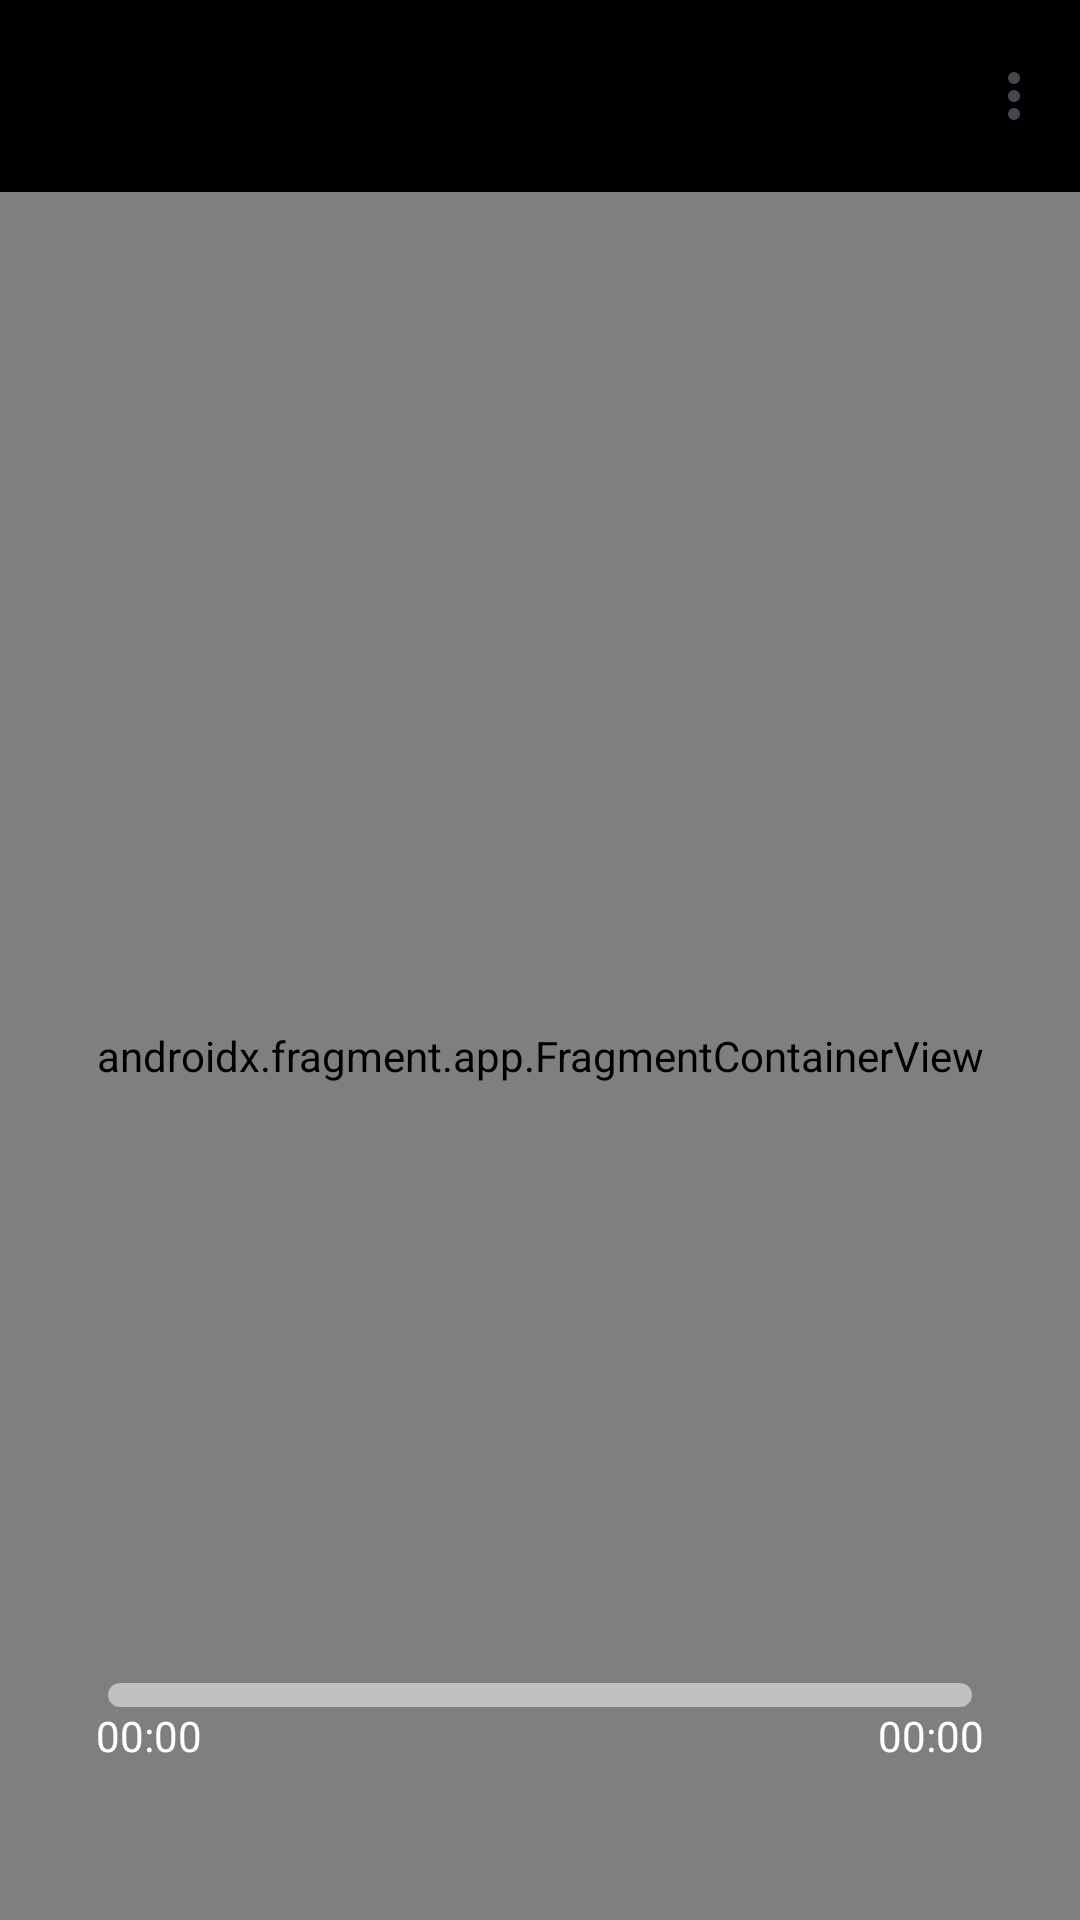

Layout XML and referenced resources for this Android screen:
<!-- AndroidManifest.xml: application theme Theme.GestureRecognizer -->
<!-- res/layout/activity_main.xml -->
<androidx.coordinatorlayout.widget.CoordinatorLayout xmlns:android="http://schemas.android.com/apk/res/android"
    xmlns:app="http://schemas.android.com/apk/res-auto"
    xmlns:tools="http://schemas.android.com/tools"
    android:layout_width="match_parent"
    android:layout_height="match_parent"
    android:background="@android:color/transparent"
    android:fitsSystemWindows="true">

    <com.google.android.material.appbar.AppBarLayout
        android:layout_width="match_parent"
        android:layout_height="wrap_content"
        android:fitsSystemWindows="true">
        <com.google.android.material.appbar.MaterialToolbar
            android:id="@+id/dropdown_menu"
            android:layout_width="match_parent"
            android:layout_height="?attr/actionBarSize"
            app:menu="@menu/dropmenu"
            android:background="@color/color_primary"
            />
    </com.google.android.material.appbar.AppBarLayout>

    <RelativeLayout
        android:layout_width="match_parent"
        android:layout_height="match_parent"
        android:orientation="vertical"
        app:layout_behavior="@string/appbar_scrolling_view_behavior">

        <androidx.fragment.app.FragmentContainerView
            android:id="@+id/fragment_container"
            android:name="androidx.navigation.fragment.NavHostFragment"
            android:layout_width="match_parent"
            android:layout_height="match_parent"
            android:background="@android:color/transparent"
            android:keepScreenOn="true"
            app:defaultNavHost="true"
            app:navGraph="@navigation/nav_graph"
            tools:context=".MainActivity"
            tools:layout="@layout/fragment_camera" />

        <LinearLayout
            android:layout_width="match_parent"
            android:layout_height="wrap_content"
            android:layout_alignParentBottom="true"
            android:layout_marginBottom="32dp"
            android:orientation="vertical"
            android:padding="20dp">

            <SeekBar
                android:id="@+id/musicSeekBar"
                android:layout_width="match_parent"
                android:layout_height="wrap_content"
                android:clickable="false"
                android:focusable="false"
                android:thumb="@null"
                android:progressTint="#BB86FC"
                android:progressBackgroundTint="#80FFFFFF"
                android:progressDrawable="@android:drawable/progress_horizontal"
                android:splitTrack="false" />

            <RelativeLayout
                android:layout_width="match_parent"
                android:layout_height="wrap_content"
                android:paddingHorizontal="12dp">

                <TextView
                    android:id="@+id/currentTime"
                    android:layout_width="wrap_content"
                    android:layout_height="wrap_content"
                    android:text="00:00"
                    android:textColor="#FFFFFF"
                    android:layout_alignParentStart="true" />

                <TextView
                    android:id="@+id/totalTime"
                    android:layout_width="wrap_content"
                    android:layout_height="wrap_content"
                    android:text="00:00"
                    android:textColor="#FFFFFF"
                    android:layout_alignParentEnd="true" />
            </RelativeLayout>
        </LinearLayout>


    </RelativeLayout>


</androidx.coordinatorlayout.widget.CoordinatorLayout>
<!-- res/layout/fragment_camera.xml (included above) -->
<?xml version="1.0" encoding="utf-8"?>
<androidx.coordinatorlayout.widget.CoordinatorLayout xmlns:android="http://schemas.android.com/apk/res/android"
    xmlns:app="http://schemas.android.com/apk/res-auto"
    android:id="@+id/camera_container"
    android:layout_width="match_parent"
    android:layout_height="match_parent">

    <androidx.camera.view.PreviewView
        android:id="@+id/view_finder"
        android:layout_width="match_parent"
        android:layout_height="match_parent"
        app:scaleType="fillStart" />

    <com.google.mediapipe.examples.gesturerecognizer.OverlayView
        android:id="@+id/overlay"
        android:layout_width="match_parent"
        android:layout_height="match_parent" />



    <androidx.recyclerview.widget.RecyclerView
        android:id="@+id/recyclerview_results"
        android:layout_width="match_parent"
        android:layout_height="wrap_content"
        android:layout_gravity="top"
        android:layout_marginBottom="@dimen/bottom_sheet_peek_height"
        android:background="@color/bottom_sheet_background"
        android:clipToPadding="true"
        android:padding="@dimen/bottom_sheet_padding"
        app:layout_anchorGravity="top"
        app:layout_behavior="com.google.android.material.appbar.AppBarLayout$ScrollingViewBehavior" />

    <View
        android:layout_width="wrap_content"
        android:layout_height="1dp"
        android:background="@color/color_primary"
        app:layout_anchor="@id/recyclerview_results"
        app:layout_anchorGravity="bottom" />
</androidx.coordinatorlayout.widget.CoordinatorLayout>
<!-- resources referenced by this layout -->
<resources>
  <color name="bottom_sheet_background">#EEEEEE</color>
  <color name="color_primary">@android:color/black</color>
  <style name="Theme.GestureRecognizer" parent="Theme.MaterialComponents.Light.NoActionBar">
          
          <item name="colorPrimary">@color/color_primary</item>
          <item name="colorPrimaryVariant">@color/color_primary_variant</item>
          <item name="colorPrimaryDark">@color/color_primary_dark</item>
          
          <item name="colorError">@color/color_error</item>
          
          <item name="android:statusBarColor">@color/color_primary</item>
          
  
      </style>
  <color name="color_primary_variant">#12B5CB</color>
  <color name="color_primary_dark">#00676D</color>
  <color name="color_error">#B00020</color>
</resources>
